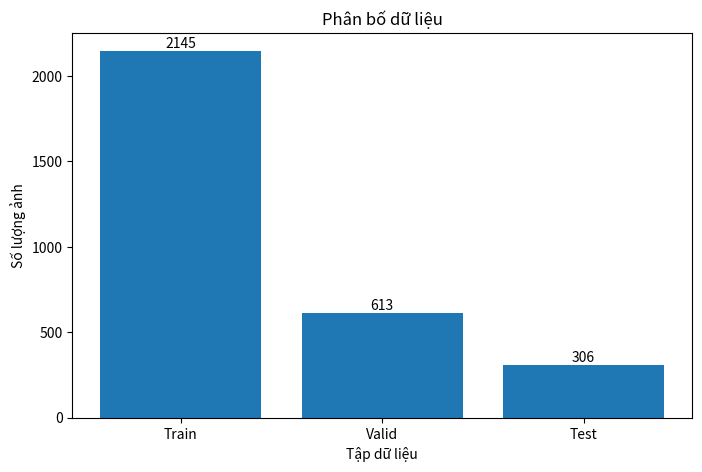

The matplotlib source for this figure:
import matplotlib.pyplot as plt

# Dữ liệu
labels = ['Train', 'Valid', 'Test']
values = [2145, 613, 306]

# Vẽ biểu đồ cột
plt.figure(figsize=(8, 5))
plt.bar(labels, values)

# Thêm tiêu đề và nhãn
plt.title('Phân bố dữ liệu')
plt.xlabel('Tập dữ liệu')
plt.ylabel('Số lượng ảnh')

# Hiển thị số lên đầu cột
for i, v in enumerate(values):
    plt.text(i, v + 20, str(v), ha='center')

# Hiển thị biểu đồ
plt.show()
